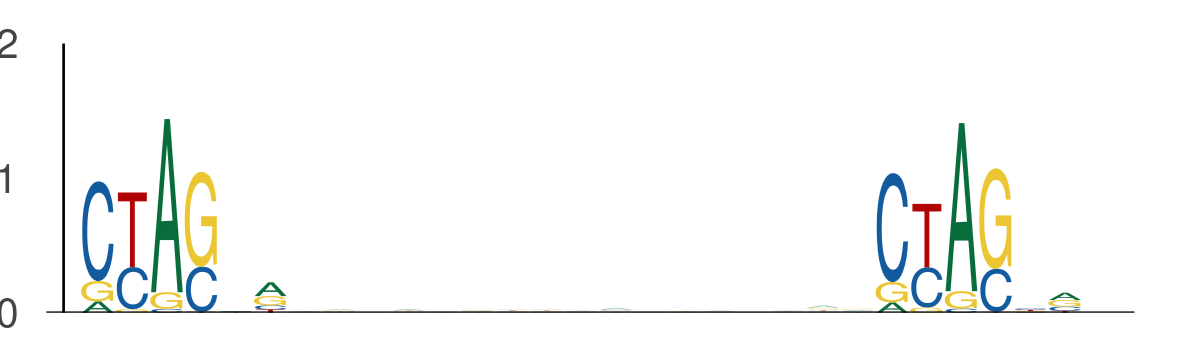

The data file committed next to this chart (first rows):
seq_index, start_position, end_position, is_reversed_complement
1702, 68, 74, 0
1702, 91, 97, 0
5434, 48, 54, 0
5434, 71, 77, 0
1275, 50, 56, 0
1275, 73, 79, 0
365, 139, 145, 0
365, 162, 168, 0
5000, 97, 103, 0
5000, 120, 126, 0
1872, 127, 133, 0
1872, 150, 156, 0
2774, 19, 25, 0
2774, 42, 48, 0
5400, 29, 35, 0
5400, 52, 58, 0
5936, 67, 73, 0
5936, 90, 96, 0
1660, 110, 116, 0
1660, 133, 139, 0
895, 91, 97, 0
895, 114, 120, 0
3449, 67, 73, 0
3449, 90, 96, 0
4795, 35, 41, 0
4795, 58, 64, 0
875, 73, 79, 0
875, 96, 102, 0
4124, 33, 39, 0
4124, 56, 62, 0
4648, 123, 129, 0
4648, 146, 152, 0
2478, 54, 60, 0
2478, 77, 83, 0
1231, 68, 74, 0
1231, 91, 97, 0
2540, 32, 38, 0
2540, 55, 61, 0
5304, 14, 20, 0
5304, 37, 43, 0
1641, 16, 22, 0
1641, 39, 45, 0
6110, 139, 145, 0
6110, 162, 168, 0
5810, 31, 37, 0
5810, 54, 60, 0
3020, 132, 138, 0
3020, 155, 161, 0
5201, 71, 77, 0
5201, 94, 100, 0
407, 106, 112, 0
407, 129, 135, 0
4470, 110, 116, 0
4470, 133, 139, 0
3565, 71, 77, 0
3565, 94, 100, 0
4512, 1, 7, 0
4512, 24, 30, 0
5148, 129, 135, 0
5148, 152, 158, 0
... 958 more rows
